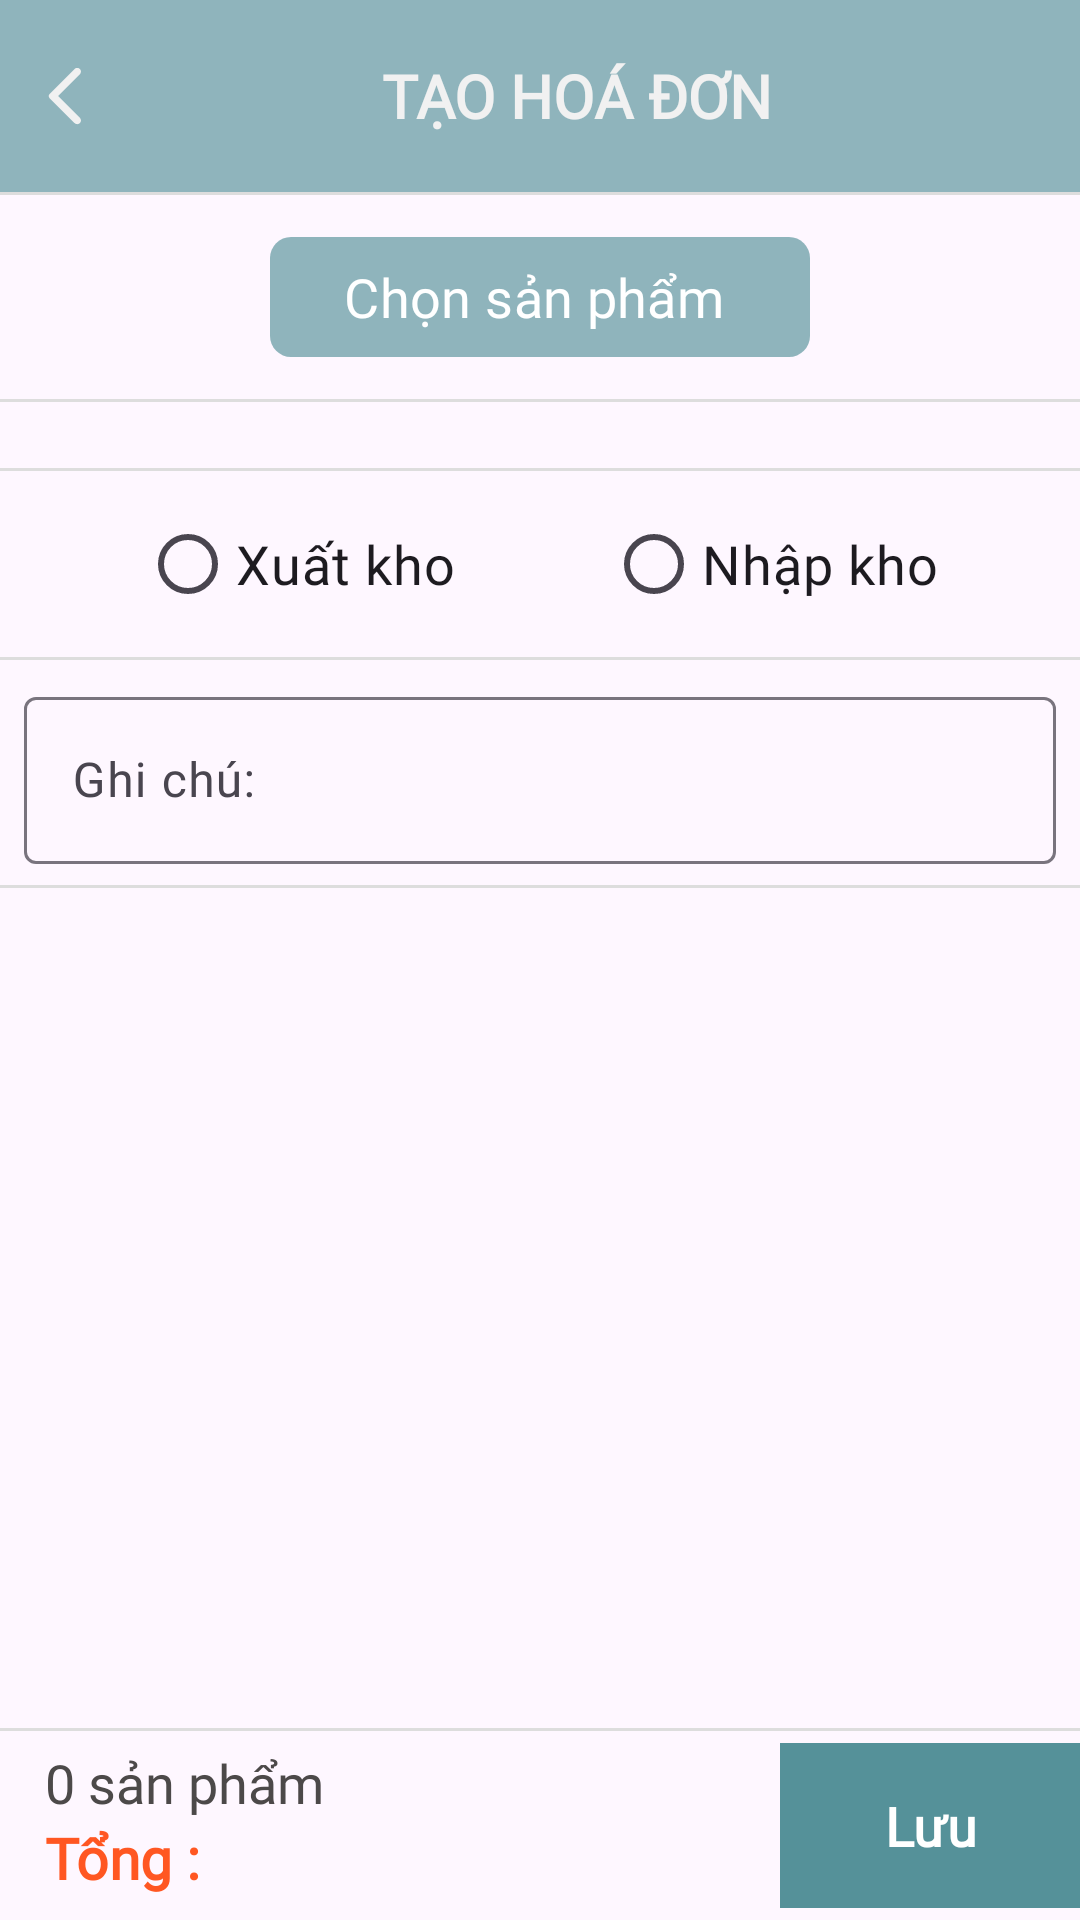

Produce the Android XML layout that renders to this screen, including the resource entries it uses.
<!-- AndroidManifest.xml: application theme Theme.Cva_qlkh -->
<!-- res/layout/activity_create_bill.xml -->
<?xml version="1.0" encoding="utf-8"?>
<RelativeLayout xmlns:android="http://schemas.android.com/apk/res/android"
    xmlns:app="http://schemas.android.com/apk/res-auto"
    xmlns:tools="http://schemas.android.com/tools"
    android:id="@+id/main"
    android:layout_width="match_parent"
    android:layout_height="match_parent"
    tools:context=".Activities.Create.CreateBillActivity">

    <LinearLayout
        android:id="@+id/header"
        android:layout_width="match_parent"
        android:layout_height="?actionBarSize"
        android:background="#7A156C73"
        android:orientation="horizontal">
        <ImageView
            android:id="@+id/btnBack"
            android:layout_width="wrap_content"
            android:layout_height="wrap_content"
            android:layout_gravity="center"
            app:tint="#f1f1f1"
            android:layout_marginLeft="10dp"
            android:src="@drawable/ic_bac"/>

        <TextView
            android:layout_width="match_parent"
            android:layout_height="wrap_content"
            android:layout_gravity="center"
            android:paddingEnd="10dp"
            android:fontFamily="@font/sen"
            android:gravity="center"
            android:text="TẠO HOÁ ĐƠN"
            android:textColor="#F1F1F1"
            android:textSize="20sp"
            android:textStyle="bold" />
    </LinearLayout>
    <androidx.core.widget.NestedScrollView
        android:layout_width="match_parent"
        android:layout_height="wrap_content"
        android:layout_below="@id/header">
        <RelativeLayout
            android:layout_width="match_parent"
            android:layout_height="match_parent">
            <View
                android:id="@+id/line"
                android:layout_width="match_parent"
                android:background="#ddd"
                android:layout_height="1dp"/>
            <com.google.android.material.button.MaterialButton
                android:id="@+id/btnChoose"
                android:layout_width="180dp"
                android:layout_height="wrap_content"
                android:layout_below="@id/line"
                android:layout_centerHorizontal="true"
                android:layout_marginVertical="10dp"
                android:text="Chọn sản phẩm "
                android:textSize="18sp"
                android:fontFamily="@font/sen"
                app:cornerRadius="7dp"
                app:backgroundTint="#7A156C73"/>
            <View
                android:id="@+id/line0"
                android:layout_below="@id/btnChoose"
                android:layout_width="match_parent"
                android:background="#ddd"
                android:layout_marginBottom="7dp"
                android:layout_height="1dp"/>
            <LinearLayout
                android:id="@+id/layoutCart"
                android:layout_width="match_parent"
                android:layout_height="wrap_content"
                android:layout_below="@id/line0"
                android:orientation="vertical">
                <androidx.recyclerview.widget.RecyclerView
                    android:layout_width="match_parent"
                    android:layout_height="wrap_content"
                    android:layout_below="@id/line0"
                    android:id="@+id/rcv_product_oder"/>
                <ImageView
                    android:id="@+id/imgNothing"
                    android:layout_gravity="center"
                    android:visibility="gone"
                    app:tint="#7A156C73"
                    android:layout_width="48dp"
                    android:layout_height="48dp"
                    android:src="@drawable/bill_nothing"/>
                <TextView
                    android:id="@+id/tvNothing"
                    android:layout_width="wrap_content"
                    android:layout_height="wrap_content"
                    android:text="Sản phẩm trống"
                    android:visibility="gone"
                    android:layout_gravity="center"
                    android:textSize="14sp"
                    android:fontFamily="@font/sen"
                    android:textColor="#7A156C73"/>
            </LinearLayout>
            <View
                android:id="@+id/line2"
                android:layout_below="@id/layoutCart"
                android:layout_width="match_parent"
                android:background="#ddd"
                android:layout_marginTop="15dp"
                android:layout_marginBottom="7dp"
                android:layout_height="1dp"/>
            <RadioGroup
                android:id="@+id/radio"
                android:layout_width="match_parent"
                android:layout_height="wrap_content"
                android:orientation="horizontal"
                android:gravity="center"
                android:layout_below="@+id/line2">
                <RadioButton
                    android:id="@+id/rdoStockOut"
                    android:layout_width="wrap_content"
                    android:layout_height="wrap_content"
                    android:layout_marginRight="50dp"
                    android:fontFamily="@font/sen"
                    android:textSize="18sp"
                    android:text="Xuất kho"/>
                <RadioButton
                    android:id="@+id/rdoInventory"
                    android:layout_width="wrap_content"
                    android:layout_height="wrap_content"
                    android:fontFamily="@font/sen"
                    android:textSize="18sp"
                    android:text="Nhập kho"/>
            </RadioGroup>
            <View
                android:id="@+id/line3"
                android:layout_below="@id/radio"
                android:layout_width="match_parent"
                android:background="#ddd"
                android:layout_marginVertical="7dp"
                android:layout_height="1dp"/>

            <com.google.android.material.textfield.TextInputLayout
                android:id="@+id/tilNote"
                android:layout_width="match_parent"
                android:layout_height="wrap_content"
                android:layout_marginHorizontal="8dp"
                app:endIconMode="clear_text"
                android:layout_below="@id/line3">
                <com.google.android.material.textfield.TextInputEditText
                    android:id="@+id/edNote"
                    android:layout_width="match_parent"
                    android:layout_height="wrap_content"
                    android:hint="Ghi chú: "
                    android:fontFamily="@font/sen"
                    android:textSize="16sp"
                    android:layout_toRightOf="@id/tvNote"/>
            </com.google.android.material.textfield.TextInputLayout>
            <View
                android:id="@+id/line4"
                android:layout_below="@id/tilNote"
                android:layout_width="match_parent"
                android:background="#ddd"
                android:layout_marginVertical="7dp"
                android:layout_height="1dp"/>
        </RelativeLayout>
    </androidx.core.widget.NestedScrollView>
    <RelativeLayout
        android:layout_width="match_parent"
        android:layout_height="?actionBarSize"
        android:layout_alignParentBottom="true">
        <View
            android:id="@+id/line10"
            android:layout_width="match_parent"
            android:layout_alignParentTop="true"
            android:background="#ddd"
            android:layout_height="1dp"/>

        <TextView
            android:id="@+id/tv_totalQuantity"
            android:layout_width="wrap_content"
            android:layout_height="wrap_content"
            android:layout_below="@id/line10"
            android:layout_alignParentStart="true"
            android:textColor="#4C4949"
            android:layout_marginStart="15dp"
            android:layout_marginTop="5dp"
            android:layout_marginEnd="5dp"
            android:fontFamily="@font/sen"
            android:text="0 sản phẩm"
            android:textSize="18dp" />

        <TextView
            android:id="@+id/tong"
            android:layout_width="wrap_content"
            android:layout_height="wrap_content"
            android:layout_below="@id/tv_totalQuantity"
            android:layout_marginStart="15dp"
            android:layout_marginEnd="5dp"
            android:layout_marginBottom="5dp"
            android:fontFamily="@font/sen"
            android:text="Tổng :"
            android:textStyle="bold"
            android:textColor="#FF5722"
            android:textSize="19dp" />
        <TextView
            android:id="@+id/tv_totalPrice"
            android:layout_width="wrap_content"
            android:layout_height="wrap_content"
            android:layout_below="@id/tv_totalQuantity"
            android:layout_toEndOf="@id/tong"
            android:layout_marginStart="15dp"
            android:layout_marginEnd="5dp"
            android:layout_marginBottom="5dp"
            android:fontFamily="@font/sen"
            android:text=""
            android:textColor="#4C4949"
            android:textSize="18dp" />

        <com.google.android.material.button.MaterialButton
            android:id="@+id/btnCreateTheBill"
            android:layout_width="100dp"
            android:layout_height="match_parent"
            android:layout_below="@id/line10"
            android:layout_alignParentEnd="true"
            android:layout_alignParentBottom="true"
            android:layout_marginStart="0dp"
            android:layout_marginTop="0dp"
            android:layout_marginEnd="0dp"
            android:layout_marginBottom="0dp"
            android:backgroundTint="#7A156C73"
            android:fontFamily="@font/sen"
            android:text="Lưu"
            android:textSize="18sp"
            android:textStyle="bold"
            app:cornerRadius="0dp" />
    </RelativeLayout>
</RelativeLayout>
<!-- resources referenced by this layout -->
<resources>
  <!-- drawable bill_nothing: png bitmap (drawable, 1030 bytes) -->
  <!-- drawable ic_bac (drawable) -->
  <vector android:autoMirrored="true" android:height="24dp"
      android:tint="#323232" android:viewportHeight="24"
      android:viewportWidth="24" android:width="24dp" xmlns:android="http://schemas.android.com/apk/res/android">
      <path android:fillColor="@android:color/white" android:pathData="M16.62,2.99c-0.49,-0.49 -1.28,-0.49 -1.77,0L6.54,11.3c-0.39,0.39 -0.39,1.02 0,1.41l8.31,8.31c0.49,0.49 1.28,0.49 1.77,0s0.49,-1.28 0,-1.77L9.38,12l7.25,-7.25c0.48,-0.48 0.48,-1.28 -0.01,-1.76z"/>
  </vector>
  <style name="Theme.Cva_qlkh" parent="Base.Theme.Cva_qlkh" />
  <style name="Base.Theme.Cva_qlkh" parent="Theme.Material3.DayNight.NoActionBar">
          
          
          <item name="colorPrimary">@color/black</item>
      </style>
  <!-- not gathered from this repository: default colours our renderer supplied (Android Studio template values) -->
  <color name="black">#FF000000</color>
</resources>
